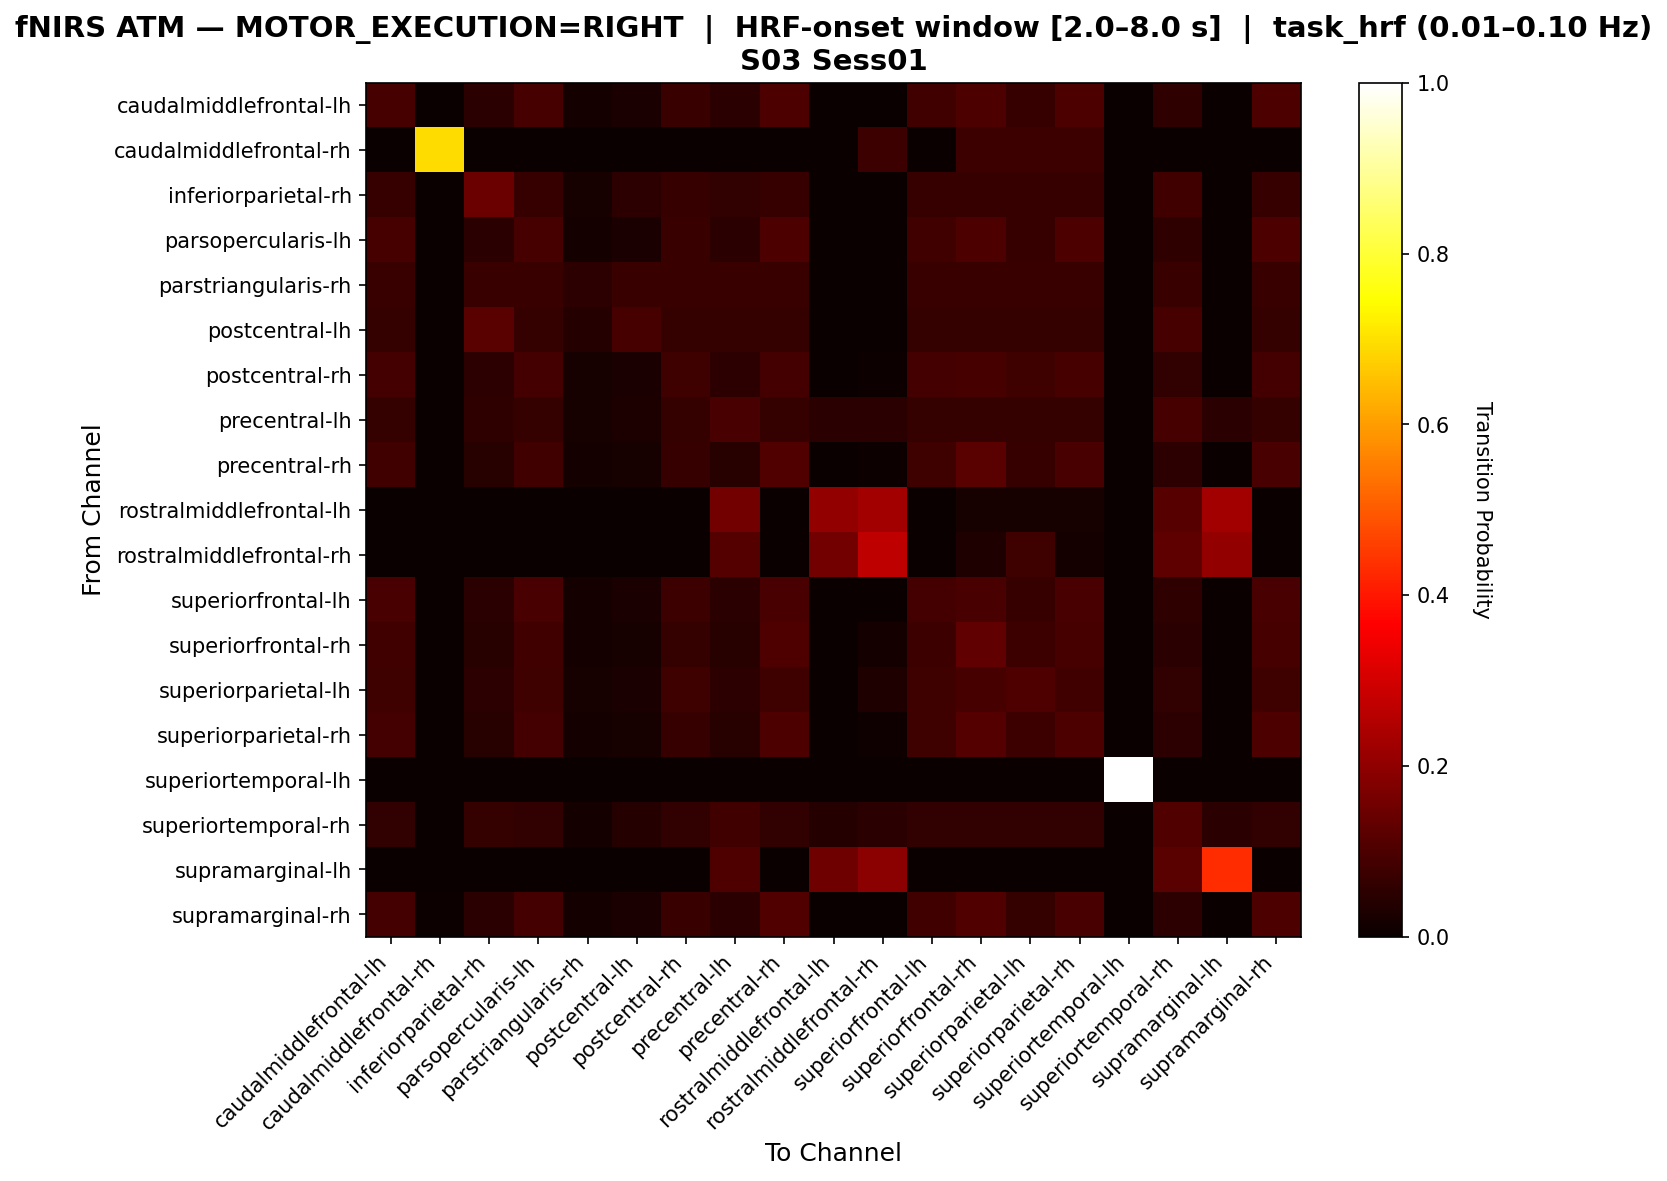

The data file committed next to this chart (first rows):
, caudalmiddlefrontal-lh, caudalmiddlefrontal-rh, inferiorparietal-rh, parsopercularis-lh, parstriangularis-rh, postcentral-lh, postcentral-rh, precentral-lh, precentral-rh, rostralmiddlefrontal-lh, rostralmiddlefrontal-rh, superiorfrontal-lh, superiorfrontal-rh, superiorparietal-lh, superiorparietal-rh, superiortemporal-lh, superiortemporal-rh, supramarginal-lh, supramarginal-rh
caudalmiddlefrontal-lh, 0.09202, 0.0, 0.04908, 0.09202, 0.0184, 0.02454, 0.07362, 0.04908, 0.09816, 0.0, 0.0, 0.08589, 0.09816, 0.06748, 0.09816, 0.0, 0.05521, 0.0, 0.09816
caudalmiddlefrontal-rh, 0.0, 0.6923, 0.0, 0.0, 0.0, 0.0, 0.0, 0.0, 0.0, 0.0, 0.07692, 0.0, 0.07692, 0.07692, 0.07692, 0.0, 0.0, 0.0, 0.0
inferiorparietal-rh, 0.06977, 0.0, 0.1473, 0.06977, 0.02326, 0.05426, 0.06977, 0.06202, 0.06977, 0.0, 0.0, 0.06977, 0.06977, 0.06977, 0.06977, 0.0, 0.08527, 0.0, 0.06977
parsopercularis-lh, 0.09202, 0.0, 0.04908, 0.09202, 0.0184, 0.02454, 0.07362, 0.04908, 0.09816, 0.0, 0.0, 0.08589, 0.09816, 0.06748, 0.09816, 0.0, 0.05521, 0.0, 0.09816
parstriangularis-rh, 0.07273, 0.0, 0.07273, 0.07273, 0.05455, 0.07273, 0.07273, 0.07273, 0.07273, 0.0, 0.0, 0.07273, 0.07273, 0.07273, 0.07273, 0.0, 0.07273, 0.0, 0.07273
postcentral-lh, 0.06579, 0.0, 0.1184, 0.06579, 0.03947, 0.09211, 0.06579, 0.06579, 0.06579, 0.0, 0.0, 0.06579, 0.06579, 0.06579, 0.06579, 0.0, 0.09211, 0.0, 0.06579
postcentral-rh, 0.08667, 0.0, 0.05333, 0.08667, 0.02, 0.02667, 0.08, 0.05333, 0.08667, 0.0, 0.006667, 0.08667, 0.09333, 0.08, 0.09333, 0.0, 0.06, 0.0, 0.08667
precentral-lh, 0.0625, 0.0, 0.05556, 0.0625, 0.02083, 0.02778, 0.0625, 0.09722, 0.0625, 0.04861, 0.04861, 0.0625, 0.0625, 0.0625, 0.0625, 0.0, 0.09028, 0.04861, 0.0625
precentral-rh, 0.08571, 0.0, 0.04571, 0.08571, 0.01714, 0.02286, 0.06857, 0.04571, 0.1086, 0.0, 0.005714, 0.08, 0.12, 0.06857, 0.09714, 0.0, 0.05143, 0.0, 0.09714
rostralmiddlefrontal-lh, 0.0, 0.0, 0.0, 0.0, 0.0, 0.0, 0.0, 0.1591, 0.0, 0.2045, 0.2273, 0.0, 0.02273, 0.02273, 0.02273, 0.0, 0.1136, 0.2273, 0.0
rostralmiddlefrontal-rh, 0.0, 0.0, 0.0, 0.0, 0.0, 0.0, 0.0, 0.1111, 0.0, 0.1587, 0.2698, 0.0, 0.03175, 0.07937, 0.01587, 0.0, 0.127, 0.2063, 0.0
superiorfrontal-lh, 0.09434, 0.0, 0.05031, 0.09434, 0.01887, 0.02516, 0.07547, 0.05031, 0.09434, 0.0, 0.0, 0.08805, 0.09434, 0.06918, 0.09434, 0.0, 0.0566, 0.0, 0.09434
superiorfrontal-rh, 0.08242, 0.0, 0.04396, 0.08242, 0.01648, 0.02198, 0.06593, 0.04396, 0.1044, 0.0, 0.01648, 0.07692, 0.1319, 0.07692, 0.09341, 0.0, 0.04945, 0.0, 0.09341
superiorparietal-lh, 0.07895, 0.0, 0.05263, 0.07895, 0.01974, 0.02632, 0.07895, 0.05263, 0.07895, 0.0, 0.03289, 0.07895, 0.09211, 0.1053, 0.08553, 0.0, 0.05921, 0.0, 0.07895
superiorparietal-rh, 0.08671, 0.0, 0.04624, 0.08671, 0.01734, 0.02312, 0.06936, 0.04624, 0.09827, 0.0, 0.01156, 0.08092, 0.1098, 0.07514, 0.09827, 0.0, 0.05202, 0.0, 0.09827
superiortemporal-lh, 0.0, 0.0, 0.0, 0.0, 0.0, 0.0, 0.0, 0.0, 0.0, 0.0, 0.0, 0.0, 0.0, 0.0, 0.0, 1.0, 0.0, 0.0, 0.0
superiortemporal-rh, 0.06024, 0.0, 0.06627, 0.06024, 0.01807, 0.04217, 0.06024, 0.08434, 0.06024, 0.04217, 0.04819, 0.06024, 0.06024, 0.06024, 0.06024, 0.0, 0.1084, 0.04819, 0.06024
supramarginal-lh, 0.0, 0.0, 0.0, 0.0, 0.0, 0.0, 0.0, 0.1045, 0.0, 0.1493, 0.194, 0.0, 0.0, 0.0, 0.0, 0.0, 0.1194, 0.4328, 0.0
supramarginal-rh, 0.08876, 0.005917, 0.04734, 0.08876, 0.01775, 0.02367, 0.07101, 0.04734, 0.1065, 0.0, 0.0, 0.08284, 0.1065, 0.06509, 0.09467, 0.0, 0.05325, 0.0, 0.1006
